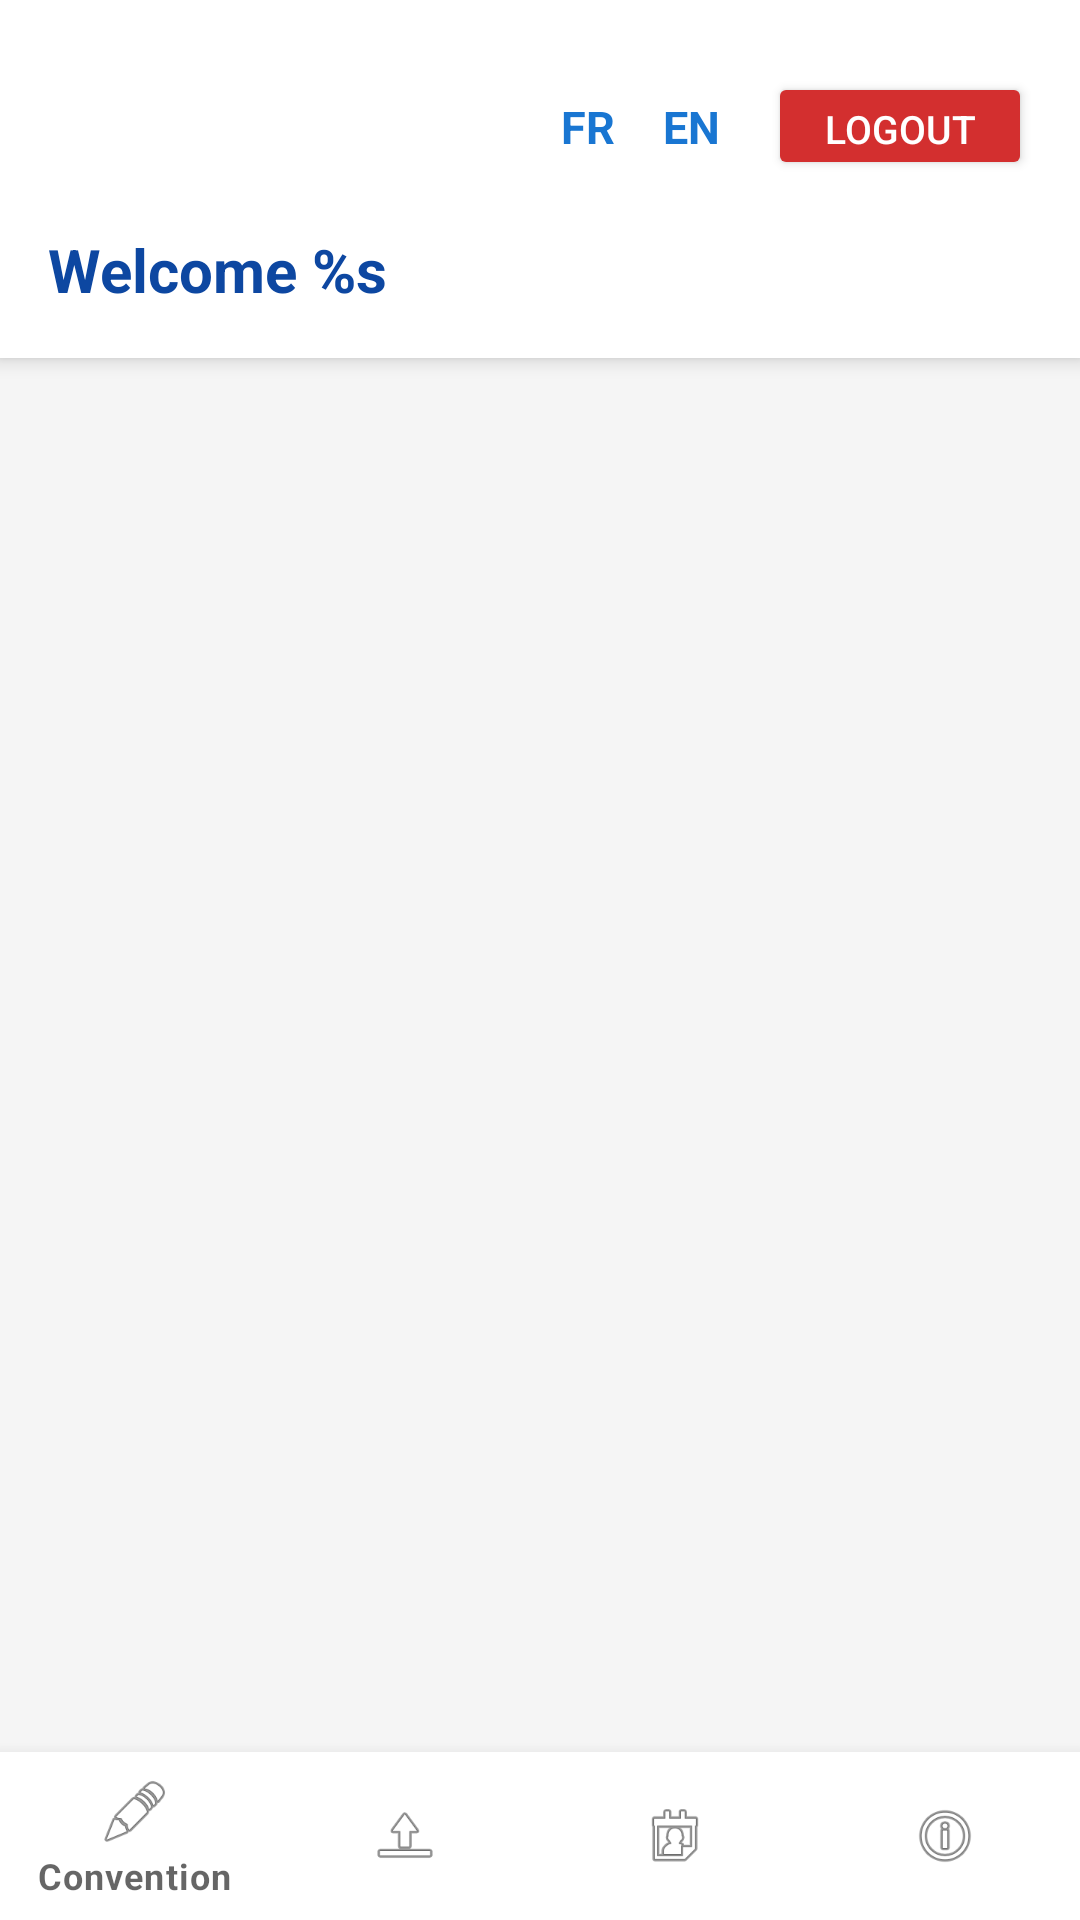

This screen was rendered from an Android layout file. Write that file and the resources it references.
<!-- AndroidManifest.xml: application theme Theme.PFA_Manager -->
<!-- res/layout/activity_student_space.xml -->
<?xml version="1.0" encoding="utf-8"?>
<androidx.constraintlayout.widget.ConstraintLayout xmlns:android="http://schemas.android.com/apk/res/android"
    xmlns:app="http://schemas.android.com/apk/res-auto"
    android:layout_width="match_parent"
    android:layout_height="match_parent"
    android:background="#F5F5F5">

    
    <LinearLayout
        android:id="@+id/headerLayout"
        android:layout_width="match_parent"
        android:layout_height="wrap_content"
        android:orientation="vertical"
        android:padding="16dp"
        android:background="@android:color/white"
        android:elevation="4dp"
        app:layout_constraintTop_toTopOf="parent">

        <LinearLayout
            android:layout_width="match_parent"
            android:layout_height="wrap_content"
            android:orientation="horizontal"
            android:gravity="center_vertical">

            <include layout="@layout/view_lang_header" 
                android:layout_width="0dp"
                android:layout_height="wrap_content"
                android:layout_weight="1" />

            
            <Button
                android:id="@+id/btnLogout"
                android:layout_width="wrap_content"
                android:layout_height="36dp"
                android:text="@string/btn_logout"
                android:textSize="13sp"
                android:textColor="@android:color/white"
                android:backgroundTint="#D32F2F"
                android:paddingStart="16dp"
                android:paddingEnd="16dp"
                android:drawableStart="@drawable/ic_logout"
                android:drawablePadding="4dp" />

        </LinearLayout>

        
        <TextView
            android:id="@+id/welcomeText"
            android:layout_width="wrap_content"
            android:layout_height="wrap_content"
            android:text="@string/student_welcome"
            android:textSize="20sp"
            android:textStyle="bold"
            android:textColor="#0D47A1"
            android:layout_marginTop="8dp" />

    </LinearLayout>

    
    <FrameLayout
        android:id="@+id/fragmentContainer"
        android:layout_width="match_parent"
        android:layout_height="0dp"
        app:layout_constraintTop_toBottomOf="@id/headerLayout"
        app:layout_constraintBottom_toTopOf="@id/bottomNavigation" />

    
    <com.google.android.material.bottomnavigation.BottomNavigationView
        android:id="@+id/bottomNavigation"
        android:layout_width="match_parent"
        android:layout_height="wrap_content"
        android:background="@android:color/white"
        android:elevation="8dp"
        app:menu="@menu/student_bottom_menu"
        app:itemIconTint="@color/bottom_nav_color"
        app:itemTextColor="@color/bottom_nav_color"
        app:layout_constraintBottom_toBottomOf="parent" />

</androidx.constraintlayout.widget.ConstraintLayout>
<!-- res/layout/view_lang_header.xml (included above) -->
<?xml version="1.0" encoding="utf-8"?>
<LinearLayout xmlns:android="http://schemas.android.com/apk/res/android"
    android:layout_width="match_parent"
    android:layout_height="wrap_content"
    android:orientation="horizontal"
    android:paddingTop="8dp"
    android:paddingBottom="8dp"
    android:paddingEnd="8dp"
    android:layout_marginBottom="16dp">

    
    <ImageView
        android:id="@+id/backArrow"
        android:layout_width="wrap_content"
        android:layout_height="wrap_content"
        android:src="@drawable/ic_back_arrow"
        android:padding="8dp"
        android:clickable="true"
        android:focusable="true"
        android:background="?attr/selectableItemBackgroundBorderless"
        android:contentDescription="Retour"
        android:visibility="gone" />

    <Space
        android:layout_width="0dp"
        android:layout_height="wrap_content"
        android:layout_weight="1" />

    <TextView
        android:id="@+id/langFr"
        android:layout_width="wrap_content"
        android:layout_height="wrap_content"
        android:text="@string/lang_fr"
        android:textSize="15sp"
        android:textStyle="bold"
        android:textColor="#1976D2"
        android:padding="8dp"
        android:clickable="true"
        android:focusable="true"
        android:background="?attr/selectableItemBackgroundBorderless" />

    <TextView
        android:id="@+id/langEn"
        android:layout_width="wrap_content"
        android:layout_height="wrap_content"
        android:text="@string/lang_en"
        android:textSize="15sp"
        android:textStyle="bold"
        android:textColor="#1976D2"
        android:padding="8dp"
        android:clickable="true"
        android:focusable="true"
        android:background="?attr/selectableItemBackgroundBorderless" />
</LinearLayout>
<!-- resources referenced by this layout -->
<resources>
  <!-- drawable ic_back_arrow (drawable) -->
  <?xml version="1.0" encoding="utf-8"?>
  <vector xmlns:android="http://schemas.android.com/apk/res/android"
      android:width="24dp"
      android:height="24dp"
      android:viewportWidth="24"
      android:viewportHeight="24">
      <path
          android:fillColor="#1976D2"
          android:pathData="M20,11H7.83l5.59,-5.59L12,4l-8,8 8,8 1.41,-1.41L7.83,13H20v-2z"/>
  </vector>
  <string name="btn_logout">Logout</string>
  <string name="lang_en">EN</string>
  <string name="lang_fr">FR</string>
  <string name="student_welcome">Welcome %s</string>
  <style name="Theme.PFA_Manager" parent="Theme.MaterialComponents.DayNight.NoActionBar">
  
          <item name="colorPrimary">@color/primary</item>
          <item name="colorPrimaryVariant">@color/primary_dark</item>
          <item name="colorOnPrimary">@color/white</item>
  
          <item name="colorSecondary">@color/primary</item>
          <item name="colorSecondaryVariant">@color/primary_dark</item>
          <item name="colorOnSecondary">@color/white</item>
  
          <item name="android:statusBarColor">?attr/colorPrimaryVariant</item>
  
          <item name="bottomSheetDialogTheme">@style/BottomSheetDialogTheme</item>
      </style>
  <color name="primary">#1976D2</color>
  <color name="primary_dark">#1565C0</color>
  <color name="white">#FFFFFF</color>
  <style name="BottomSheetDialogTheme" parent="Theme.MaterialComponents.Light.BottomSheetDialog">
          <item name="bottomSheetStyle">@style/BottomSheetStyle</item>
          <item name="android:windowIsFloating">false</item>
      </style>
  <style name="BottomSheetStyle" parent="Widget.MaterialComponents.BottomSheet.Modal">
          <item name="android:background">@android:color/transparent</item>
      </style>
</resources>
